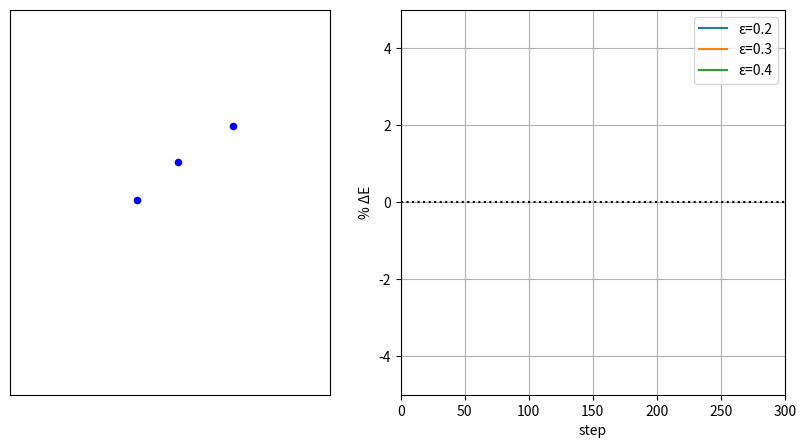

Write Python code to recreate this figure. (Note: this script raises an exception after producing the figure.)
import numpy as np
import matplotlib.pyplot as plt
from matplotlib.animation import FuncAnimation, FFMpegWriter

class Simulation:
    """
    2D N‐body simulation with an attractive logarithmic potential:
        U = k * sum_{i<j} q_i q_j * log(r_ij_soft)
        F_i = -∇_i U = -k * sum_{j!=i} q_i q_j * (r_i - r_j) / (r_ij_soft^2)
    """
    def __init__(self, pos, vel, charge, mass=1.0, k=1.0, soft=0.1):
        self.pos    = pos.copy()      # shape (N,2)
        self.vel    = vel.copy()      # shape (N,2)
        self.charge = charge          # shape (N,)
        self.mass   = mass
        self.k      = k
        self.soft   = soft
        self.N      = pos.shape[0]
        # initial forces & energy
        self.force = np.zeros_like(self.pos)
        self.compute_forces()
        self.E0    = self.total_energy()

    def compute_forces(self):
        self.force.fill(0.0)
        for i in range(self.N):
            for j in range(i+1, self.N):
                diff   = self.pos[i] - self.pos[j]
                r2     = np.dot(diff, diff)
                r_soft = np.sqrt(r2 + self.soft**2)
                # Attractive force toward each other
                f = - self.k * self.charge[i] * self.charge[j] * diff / (r_soft**2)
                self.force[i] += f
                self.force[j] -= f

    def step(self, dt):
        # velocity Verlet integrator
        self.vel += 0.5 * (self.force / self.mass) * dt
        self.pos += self.vel * dt
        self.compute_forces()
        self.vel += 0.5 * (self.force / self.mass) * dt

    def kinetic_energy(self):
        return 0.5 * self.mass * np.sum(self.vel**2)

    def potential_energy(self):
        U = 0.0
        for i in range(self.N):
            for j in range(i+1, self.N):
                diff   = self.pos[i] - self.pos[j]
                r_soft = np.sqrt(np.dot(diff, diff) + self.soft**2)
                U += self.k * self.charge[i] * self.charge[j] * np.log(r_soft)
        return U

    def total_energy(self):
        return self.kinetic_energy() + self.potential_energy()


class MultiAnimation:
    """
    Left: scatter of one simulation (first soften value).
    Right: evolving %ΔE curves for all softenings, plotted vs. step number.
    """
    def __init__(self, sims, softenings, dt, steps=200, interval=50,
                 xlim=(-2,2), ylim=(-2,2)):
        self.sims      = sims
        self.soft      = softenings
        self.dt        = dt
        self.steps     = steps

        # history array: percent ΔE for each sim at each step
        self.Ehist     = np.zeros((len(sims), steps))
        # x‐axis = step index
        self.steps_idx = np.arange(steps)

        # Set up figure with two subplots side by side
        self.fig, (self.ax_sim, self.ax_E) = plt.subplots(
            1, 2, figsize=(10,5), gridspec_kw={'width_ratios':[1,1.2]}
        )

        # --- Left: particle scatter ---
        self.ax_sim.set_xlim(*xlim)
        self.ax_sim.set_ylim(*ylim)
        self.ax_sim.set_xticks([]); self.ax_sim.set_yticks([])
        self.scat = self.ax_sim.scatter(
            sims[0].pos[:,0], sims[0].pos[:,1], s=20, c='blue'
        )

        # --- Right: energy drift plot ---
        # create one line per softening
        self.lines = []
        for s in self.soft:
            line, = self.ax_E.plot([], [], label=f"ε={s}")
            self.lines.append(line)

        # horizontal reference line at ΔE = 0
        self.ax_E.axhline(0.0, color='black', linestyle=':')

        # configure axes
        self.ax_E.set_xlim(0, self.steps - 1)
        self.ax_E.set_ylim(-5, 5)      # adjust to your expected drift range
        self.ax_E.set_xlabel("step")
        self.ax_E.set_ylabel("% ΔE")
        self.ax_E.legend(loc='upper right')
        self.ax_E.grid(True)

        # set up animation
        self.ani = FuncAnimation(
            self.fig, self.update, frames=self.steps,
            interval=interval, blit=False
        )

    def update(self, frame):
        # advance each sim one step and record its %ΔE
        for i, sim in enumerate(self.sims):
            sim.step(self.dt)
            Ei = sim.total_energy()
            self.Ehist[i, frame] = (Ei - sim.E0) / sim.E0 * 100

        # update particle positions for the first sim
        self.scat.set_offsets(self.sims[0].pos)

        # update each ΔE curve (x = step index)
        for i, line in enumerate(self.lines):
            line.set_data(self.steps_idx[:frame+1], self.Ehist[i, :frame+1])

        return [self.scat, *self.lines]

    def show(self):
        plt.tight_layout()
        plt.show()


def main():
    np.random.seed(3)
    N         = 3
    dt        = 0.01
    steps     = 301

    # initialize particles
    pos       = np.random.uniform(-1, 1, (N, 2))
    vel       = np.random.uniform(-0.5, 0.5, (N, 2))
    charge    = np.ones(N)

    # choose softenings to compare
    softenings = [0.2, 0.3, 0.4]
    sims = [
        Simulation(pos, vel, charge, mass=1.0, k=1.0, soft=s)
        for s in softenings
    ]

    anim = MultiAnimation(sims, softenings, dt, steps=steps, interval=15)
    writer = FFMpegWriter(fps=60, codec='h264')
    anim.ani.save("figures/simulation.mp4", writer=writer)

    anim.show()


if __name__ == '__main__':
    main()
